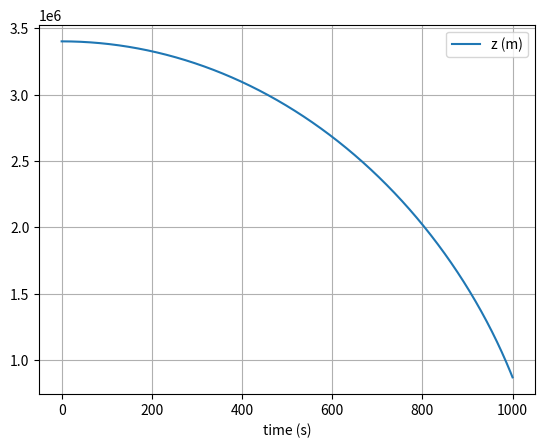

Write Python code to recreate this figure.

# uncomment the next line if running in a notebook
# %matplotlib inline
import numpy as np
import matplotlib.pyplot as plt

# mass, spring constant, initial position and velocity
m = 1
k = 1
mars_radius = 3395000
r = [0, 0, 3.4e6]
v = [0, 0, 0]
G = 6.67408e-11
M = 6.42e23
position = np.array(r)
velocity = np.array(v)


# simulation time, timestep and time
t_max = 1000
dt = 0.01

t_array = np.arange(0, t_max, dt)

# initialise empty lists to record trajectories
r_list = []
v_list = []

# Euler integration
for i in range(len(t_array)):

    # append current state to trajectories
    r_list.append(position)
    v_list.append(velocity)

    p_modules = np.linalg.norm(position,ord=None)
    p_normal = position / p_modules

    # calculate new position and velocity
    a = - (G * M / p_modules**2) * p_normal
    position = position + dt * velocity
    velocity = velocity + dt * a

# convert trajectory lists into arrays, so they can be sliced (useful for Assignment 2)

r_array = np.array(r_list)
v_array = np.array(v_list)
z_list = []
vz_list = []
for r in r_array:
    z_list.append(r[-1])

for v in v_array:
    vz_list.append(v[-1])

z_array = np.array(z_list)
vz_array = np.array(vz_list)
print(vz_array)
print(r_array)

# plot the position-time graph
plt.figure(1)
plt.clf()
plt.xlabel('time (s)')
plt.grid()
plt.plot(t_array, z_array, label='z (m)')
plt.legend()
plt.show()

